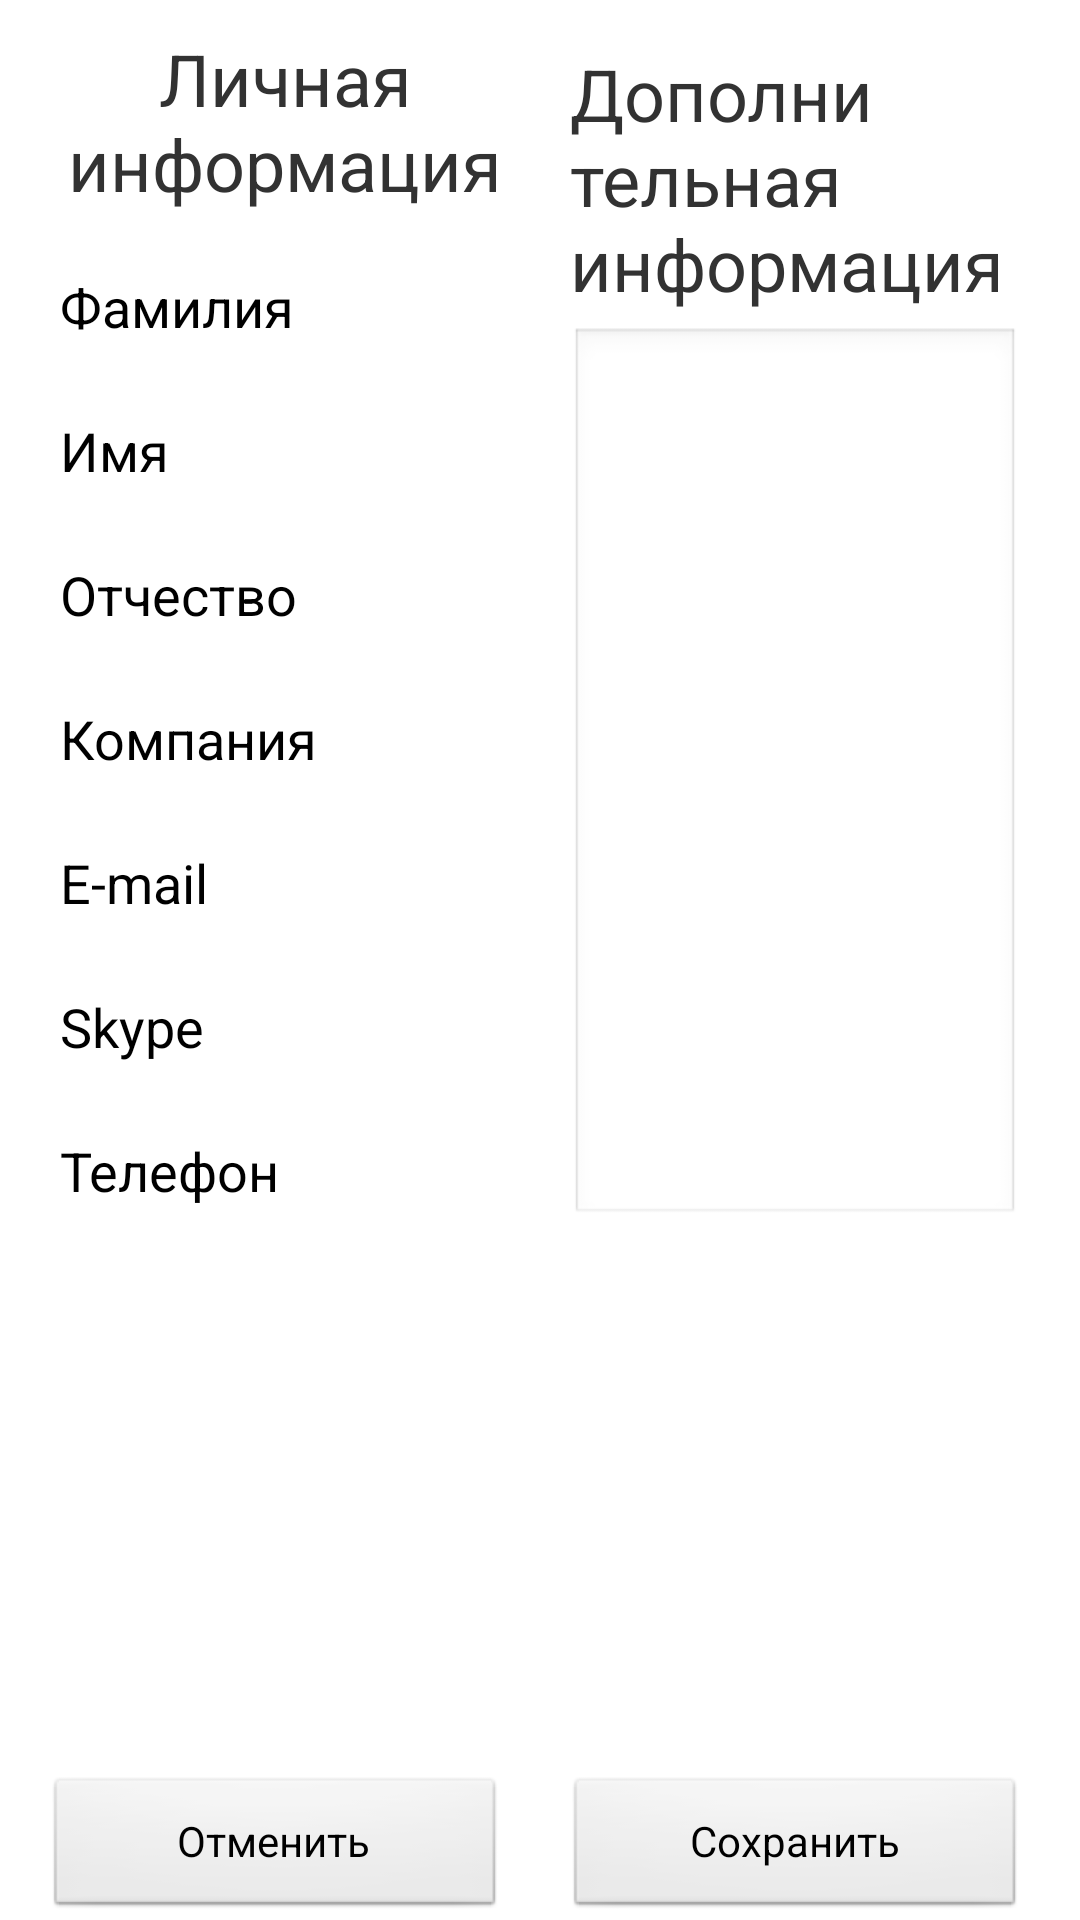

The Android layout XML behind this screen, and the referenced resources:
<!-- AndroidManifest.xml: application theme AppTheme -->
<!-- res/layout/new_customer_investor.xml -->
<?xml version="1.0" encoding="utf-8"?>

<RelativeLayout xmlns:android="http://schemas.android.com/apk/res/android"
                android:layout_width="match_parent"
                android:layout_height="match_parent">

  <LinearLayout
      android:layout_width="match_parent"
      android:layout_height="wrap_content"
      android:layout_alignParentBottom="true"
      android:layout_marginLeft="10dip"
      android:layout_marginRight="10dip">

    <Button
        android:id="@+id/buttonCancel"
        android:layout_width="0dip"
        android:layout_height="wrap_content"
        android:layout_marginLeft="5dip"
        android:layout_marginRight="13dip"
        android:layout_weight="1"
        android:text="Отменить"/>

    <Button
        android:id="@+id/buttonSave"
        android:layout_width="0dip"
        android:layout_height="wrap_content"
        android:layout_marginLeft="7dip"
        android:layout_marginRight="8dip"
        android:layout_weight="1"
        android:text="Сохранить"/>
  </LinearLayout>

  <LinearLayout
      android:layout_width="match_parent"
      android:layout_height="wrap_content"
      android:layout_alignParentTop="true"
      android:orientation="horizontal"
      android:padding="10dip">

    <LinearLayout
        android:layout_width="0dip"
        android:layout_height="wrap_content"
        android:layout_alignParentTop="true"
        android:layout_weight="1"
        android:orientation="vertical">

      <TextView
          android:layout_width="wrap_content"
          android:layout_height="wrap_content"
          android:layout_gravity="center"
          android:gravity="center"
          android:text="Личная информация"
          android:textSize="24dip"/>

      <TableLayout
          android:layout_width="wrap_content"
          android:layout_height="wrap_content"
          android:layout_alignParentLeft="true"
          android:orientation="vertical"
          android:padding="10dip">

        <TableRow
            android:layout_width="wrap_content"
            android:layout_height="wrap_content">

          <TextView
              android:layout_width="wrap_content"
              android:layout_height="wrap_content"
              android:text="Фамилия"
              android:textAppearance="?android:attr/textAppearanceMedium"/>

          <EditText
              android:id="@+id/editTextLastName"
              android:layout_width="wrap_content"
              android:layout_height="wrap_content"
              android:layout_weight="1"
              android:ems="10">

            <requestFocus/>
          </EditText>
        </TableRow>

        <TableRow
            android:layout_width="wrap_content"
            android:layout_height="wrap_content">

          <TextView
              android:layout_width="150dip"
              android:layout_height="wrap_content"
              android:text="Имя"
              android:textAppearance="?android:attr/textAppearanceMedium"/>

          <EditText
              android:id="@+id/editTextFirstName"
              android:layout_width="180dip"
              android:layout_height="wrap_content"
              android:layout_weight="1"/>
        </TableRow>

        <TableRow
            android:layout_width="wrap_content"
            android:layout_height="wrap_content">

          <TextView
              android:layout_width="wrap_content"
              android:layout_height="wrap_content"
              android:text="Отчество"
              android:textAppearance="?android:attr/textAppearanceMedium"/>

          <EditText
              android:id="@+id/editTextMiddleName"
              android:layout_width="wrap_content"
              android:layout_height="wrap_content"
              android:layout_weight="1"/>
        </TableRow>

        <TableRow
            android:layout_width="wrap_content"
            android:layout_height="wrap_content">

          <TextView
              android:layout_width="wrap_content"
              android:layout_height="wrap_content"
              android:text="Компания"
              android:textAppearance="?android:attr/textAppearanceMedium"/>

          <EditText
              android:id="@+id/editTextCompany"
              android:layout_width="wrap_content"
              android:layout_height="wrap_content"
              android:layout_weight="1"
              android:inputType="textEmailAddress"/>
        </TableRow>

        <TableRow
            android:layout_width="wrap_content"
            android:layout_height="wrap_content">

          <TextView
              android:layout_width="wrap_content"
              android:layout_height="wrap_content"
              android:text="E-mail"
              android:textAppearance="?android:attr/textAppearanceMedium"/>

          <EditText
              android:id="@+id/editTextEmail"
              android:layout_width="wrap_content"
              android:layout_height="wrap_content"
              android:layout_weight="1"
              android:inputType="textEmailAddress"/>
        </TableRow>

        <TableRow
            android:layout_width="wrap_content"
            android:layout_height="wrap_content">

          <TextView
              android:layout_width="wrap_content"
              android:layout_height="wrap_content"
              android:text="Skype"
              android:textAppearance="?android:attr/textAppearanceMedium"/>

          <EditText
              android:id="@+id/editTextSkypeAccount"
              android:layout_width="wrap_content"
              android:layout_height="wrap_content"
              android:layout_weight="1"/>
        </TableRow>

        <TableRow
            android:layout_width="wrap_content"
            android:layout_height="wrap_content">

          <TextView
              android:layout_width="wrap_content"
              android:layout_height="wrap_content"
              android:text="Телефон"
              android:textAppearance="?android:attr/textAppearanceMedium"/>

          <EditText
              android:id="@+id/editTextPhone"
              android:layout_width="wrap_content"
              android:layout_height="wrap_content"
              android:layout_weight="1"
              android:inputType="phone"/>
        </TableRow>
      </TableLayout>
    </LinearLayout>

    <LinearLayout
        android:layout_width="0dip"
        android:layout_height="wrap_content"
        android:layout_weight="1"
        android:orientation="vertical"
        android:paddingBottom="10dip"
        android:paddingLeft="10dip"
        android:paddingRight="10dip"
        android:paddingTop="5dip">

      <TextView
          android:layout_width="wrap_content"
          android:layout_height="wrap_content"
          android:layout_gravity="center"
          android:layout_marginBottom="5dip"
          android:text="Дополнительная информация"
          android:textSize="24dip"/>

      <EditText
          android:id="@+id/editTextInfo"
          android:layout_width="match_parent"
          android:layout_height="300dip"
          android:layout_marginBottom="10dip"
          android:capitalize="sentences"
          android:fadingEdge="vertical"
          android:gravity="top"
          android:scrollbars="vertical"/>
    </LinearLayout>
  </LinearLayout>

</RelativeLayout>
<!-- resources referenced by this layout -->
<resources>
  <style name="AppTheme" parent="android:style/Theme.Light">
      <item name="android:windowTitleSize">48dp</item>
      <item name="android:windowTitleBackgroundStyle">@style/ActionBarCompat</item>
      <item name="android:windowTitleStyle">@style/ActionBarCompatTitle</item>
    </style>
  <style name="ActionBarCompat">
      <item name="android:background">#eee</item>
    </style>
  <style name="ActionBarCompatTitle">
      <item name="android:gravity">center_vertical</item>
      <item name="android:textSize">18sp</item>
      <item name="android:paddingLeft">6dp</item>
      <item name="android:paddingRight">6dp</item>
      <item name="android:singleLine">true</item>
      <item name="android:ellipsize">marquee</item>
      <item name="android:textColor">#111111</item>
    </style>
</resources>
